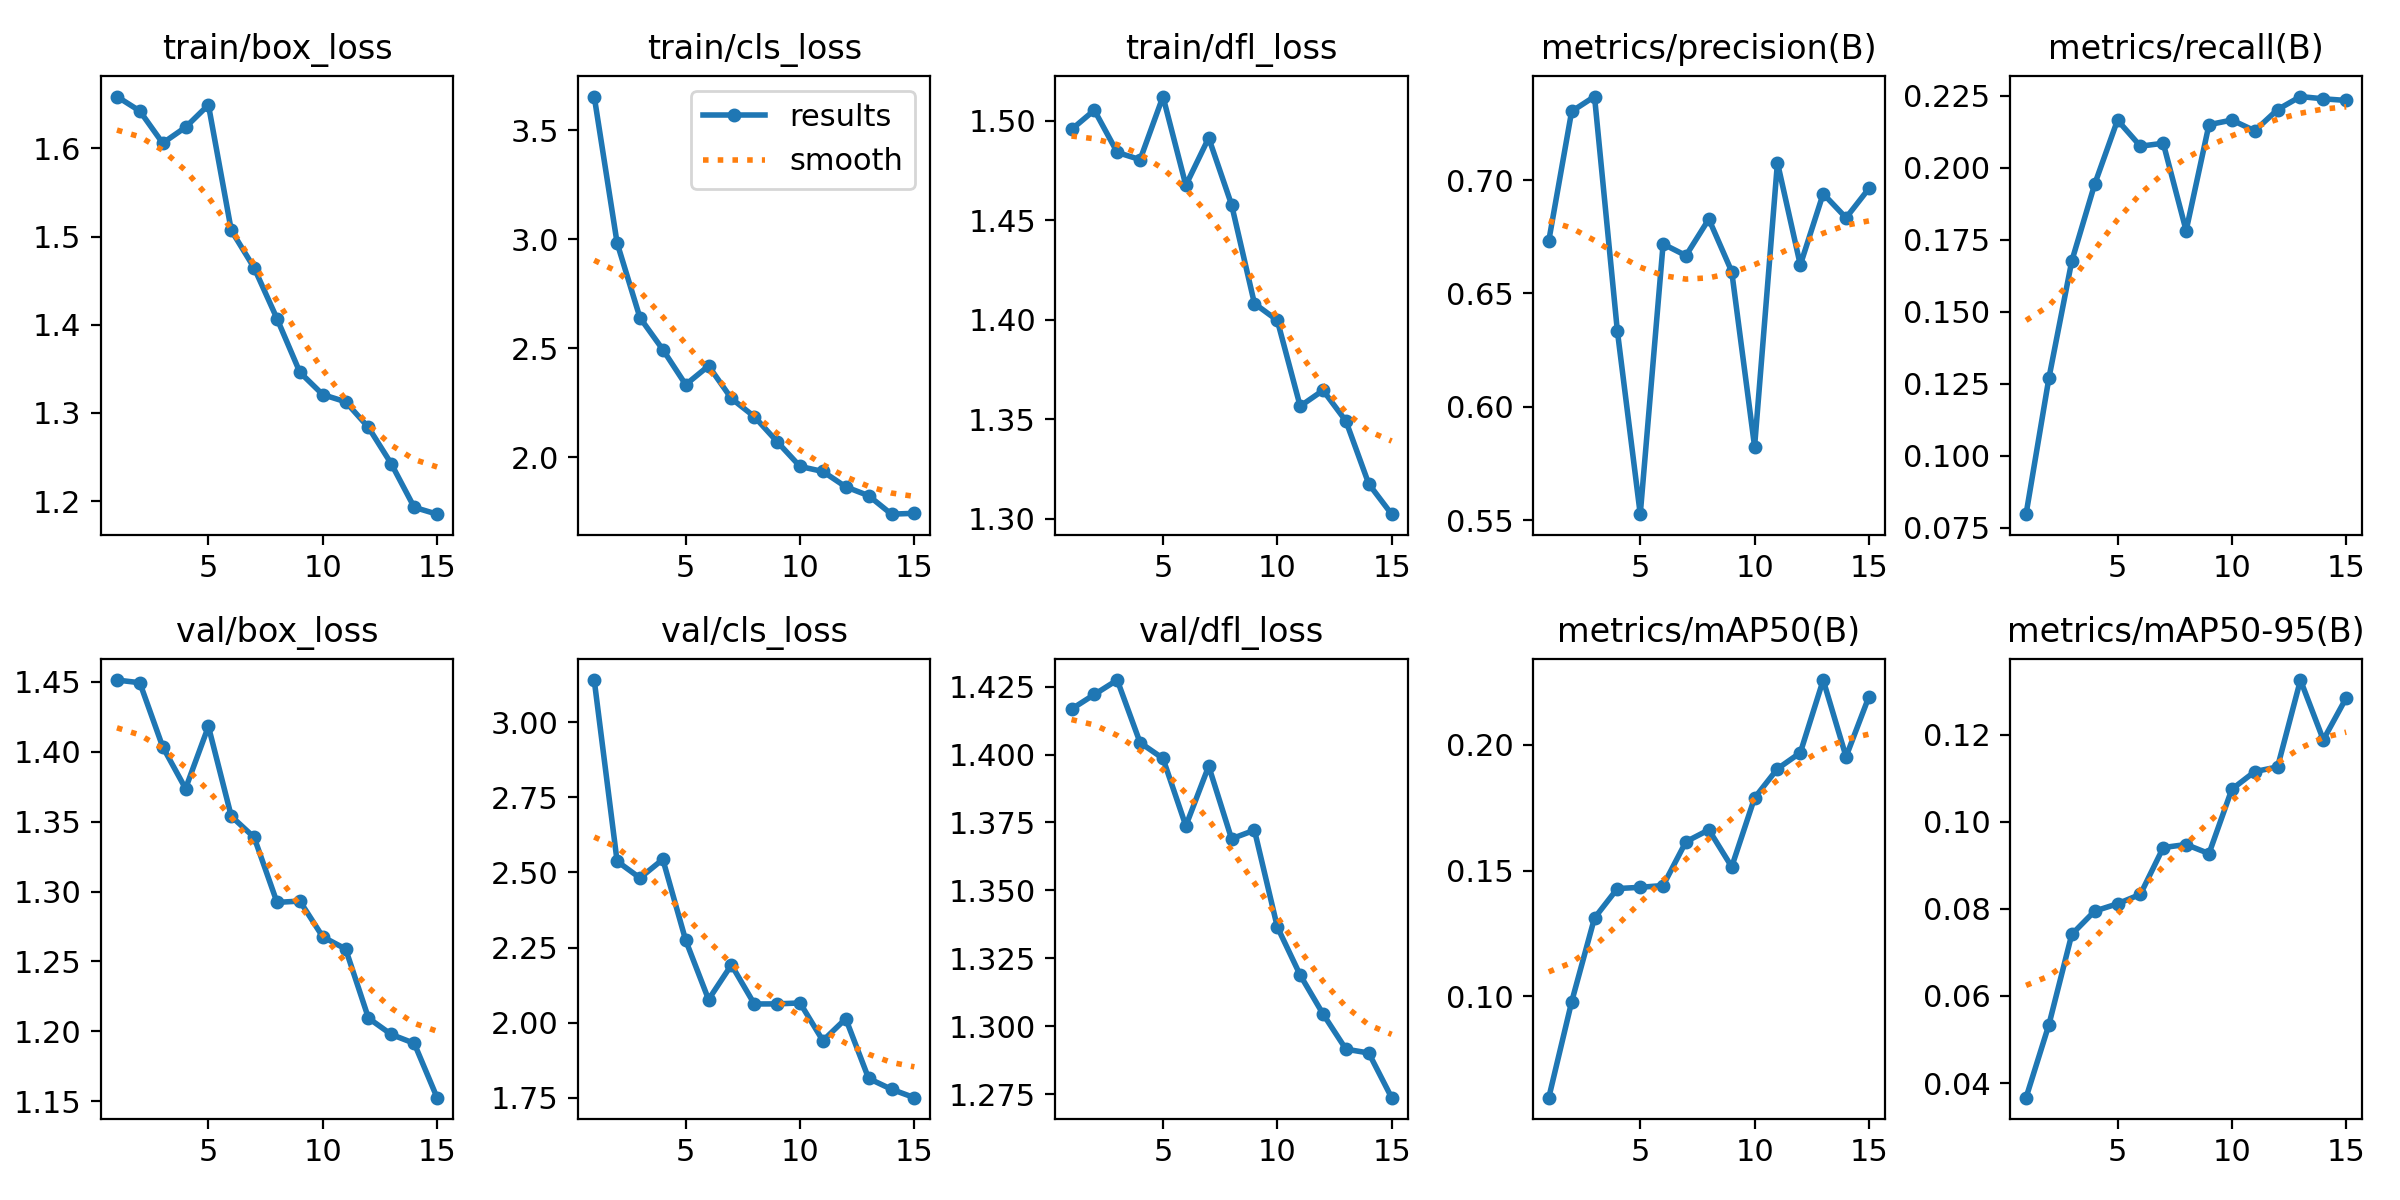

The file beside this chart, header and first rows:
epoch, time, train/box_loss, train/cls_loss, train/dfl_loss, metrics/precision(B), metrics/recall(B), metrics/mAP50(B), metrics/mAP50-95(B), val/box_loss, val/cls_loss, val/dfl_loss, lr/pg0, lr/pg1, lr/pg2
1, 102.7, 1.659, 3.655, 1.496, 0.6732, 0.07971, 0.05958, 0.03664, 1.451, 3.14, 1.417, 0.0002216, 0.0002216, 0.0002216
2, 200.2, 1.643, 2.984, 1.505, 0.7303, 0.127, 0.09772, 0.05342, 1.449, 2.537, 1.422, 0.0004147, 0.0004147, 0.0004147
3, 319.2, 1.606, 2.641, 1.484, 0.7368, 0.1676, 0.1311, 0.07416, 1.404, 2.482, 1.427, 0.0005783, 0.0005783, 0.0005783
4, 416.8, 1.624, 2.495, 1.481, 0.6333, 0.1942, 0.1428, 0.0795, 1.374, 2.543, 1.404, 0.0005349, 0.0005349, 0.0005349
5, 513.3, 1.649, 2.334, 1.512, 0.5526, 0.2165, 0.1433, 0.08118, 1.418, 2.274, 1.399, 0.0004909, 0.0004909, 0.0004909
6, 607.5, 1.507, 2.42, 1.468, 0.6718, 0.2074, 0.144, 0.08335, 1.354, 2.077, 1.374, 0.0004469, 0.0004469, 0.0004469
7, 704.3, 1.465, 2.27, 1.491, 0.6667, 0.2085, 0.1615, 0.0941, 1.339, 2.192, 1.396, 0.0004029, 0.0004029, 0.0004029
8, 798.1, 1.407, 2.187, 1.458, 0.6828, 0.1781, 0.1662, 0.0948, 1.292, 2.062, 1.369, 0.0003588, 0.0003588, 0.0003588
9, 893.8, 1.346, 2.072, 1.408, 0.6596, 0.2149, 0.1515, 0.09271, 1.293, 2.063, 1.372, 0.0003148, 0.0003148, 0.0003148
10, 1000, 1.321, 1.959, 1.4, 0.5824, 0.2165, 0.1789, 0.1075, 1.268, 2.066, 1.337, 0.0002708, 0.0002708, 0.0002708
11, 1094, 1.313, 1.935, 1.357, 0.7077, 0.2128, 0.1905, 0.1115, 1.259, 1.94, 1.319, 0.0002268, 0.0002268, 0.0002268
12, 1229, 1.284, 1.865, 1.365, 0.6625, 0.2202, 0.1969, 0.1126, 1.209, 2.013, 1.305, 0.0001828, 0.0001828, 0.0001828
13, 1340, 1.242, 1.825, 1.349, 0.694, 0.2247, 0.2258, 0.1326, 1.198, 1.815, 1.292, 0.0001387, 0.0001387, 0.0001387
14, 1439, 1.193, 1.74, 1.317, 0.6833, 0.2239, 0.1953, 0.1188, 1.191, 1.779, 1.29, 9.4714e-05, 9.4714e-05, 9.4714e-05
15, 1534, 1.185, 1.744, 1.302, 0.6963, 0.2233, 0.2192, 0.1285, 1.152, 1.751, 1.274, 5.0692e-05, 5.0692e-05, 5.0692e-05
